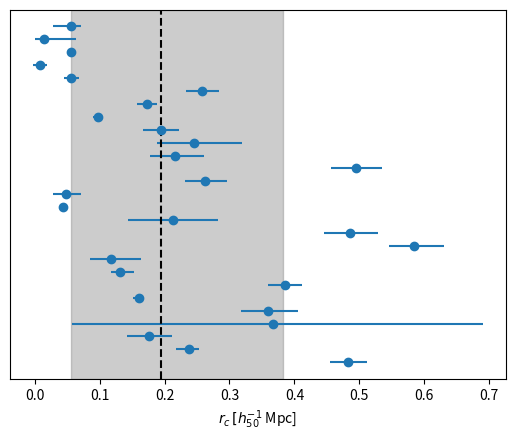
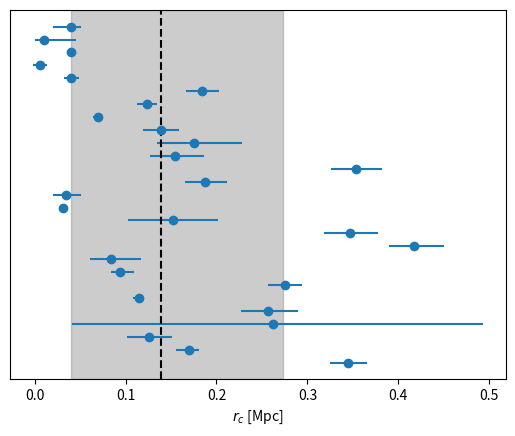
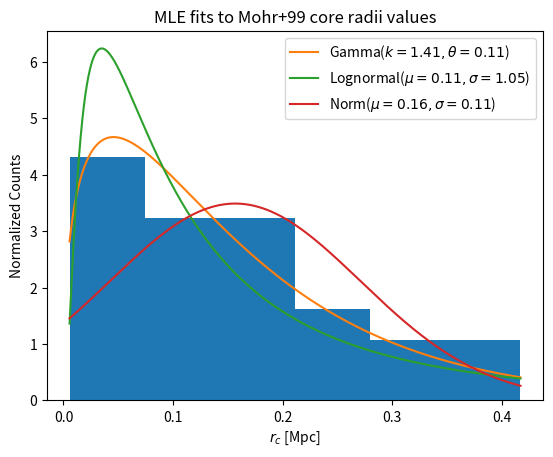
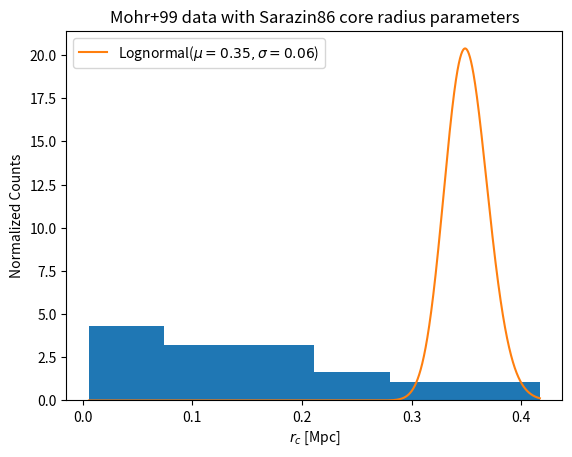

Write the Python code that produced these figures, in order.
"""
Beta-model_Rc_fitting.py
Author: Benjamin Floyd

Fits a model to core radii fits obtained from Mohr et al. (1999).
"""

import numpy as np
import scipy.optimize as op
import matplotlib.pyplot as plt
from scipy import stats
# We need to convert the h_50^-1 scaling from the data to h-less units.
H0 = 70
little_h_50 = H0 / 50

# Core radius data from Mohr+99 Table 2, single component beta model fits only.
rc_mean_h50 = np.array([0.483, 0.237, 0.176, 0.367, 0.360, 0.160, 0.386, 0.131, 0.117, 0.584, 0.486, 0.213, 0.044,
                        0.049, 0.262, 0.495, 0.216, 0.246, 0.194, 0.097, 0.173, 0.258, 0.056, 0.0078, 0.056, 0.015,
                        0.056])
rc_uerr_h50 = np.array([0.028, 0.016, 0.035, 0.324, 0.046, 0.009, 0.026, 0.022, 0.047, 0.046, 0.042, 0.070, 0.007,
                        0.022, 0.034, 0.040, 0.045, 0.073, 0.028, 0.006, 0.016, 0.026, 0.012, 0.011, 0.006, 0.049,
                        0.015])
rc_lerr_h50 = np.array([0.028, 0.019, 0.034, 0.309, 0.043, 0.009, 0.026, 0.014, 0.031, 0.039, 0.041, 0.069, 0.006,
                        0.021, 0.031, 0.038, 0.038, 0.057, 0.027, 0.007, 0.015, 0.025, 0.011, 0.011, 0.006, 0.015,
                        0.028])

# Calculate the 1-sigma range of our data
rc_quants_h50 = np.quantile(rc_mean_h50, [0.16, 0.5, 0.84])

fig, ax = plt.subplots()
ax.errorbar(rc_mean_h50, np.arange(0, len(rc_mean_h50)),  xerr=np.array([rc_lerr_h50, rc_uerr_h50]), fmt='o')
ax.axvline(x=rc_quants_h50[1], linestyle='--', color='k')
ax.axvspan(rc_quants_h50[0], rc_quants_h50[2], alpha=0.4, color='gray')
ax.tick_params(axis='y', which='both', left=False, labelleft=False)
ax.set(xlabel=r'$r_c\, [h_{50}^{-1}$ Mpc]')
# fig.savefig('Data/Plots/Mohr+99_single_beta_rc_h50_mpc.pdf', format='pdf')
plt.show()

# Convert the data into h-less units
rc_mean_mpc = rc_mean_h50 / little_h_50
rc_uerr_mpc = rc_uerr_h50 / little_h_50
rc_lerr_mpc = rc_lerr_h50 / little_h_50

# Calculate the 1-sigma range on the h-less data
rc_quants_mpc = np.quantile(rc_mean_mpc, [0.16, 0.5, 0.84])

fig, ax = plt.subplots()
ax.errorbar(rc_mean_mpc, np.arange(0, len(rc_mean_mpc)),  xerr=np.array([rc_lerr_mpc, rc_uerr_mpc]), fmt='o')
ax.axvline(x=rc_quants_mpc[1], linestyle='--', color='k')
ax.axvspan(rc_quants_mpc[0], rc_quants_mpc[2], alpha=0.4, color='gray')
ax.tick_params(axis='y', which='both', left=False, labelleft=False)
ax.set(xlabel=r'$r_c$ [Mpc]')
# fig.savefig('Data/Plots/Mohr+99_single_beta_rc_mpc.pdf', format='pdf')
plt.show()

#%% Fit models to data
gamma_mle = stats.gamma.fit(rc_mean_mpc, floc=0.)
lognorm_mle = stats.lognorm.fit(rc_mean_mpc, floc=0.)
norm_mle = stats.norm.fit(rc_mean_mpc)

# Make frozen random variables
gamma_rv = stats.gamma(*gamma_mle)
lognorm_rv = stats.lognorm(*lognorm_mle)
norm_rv = stats.norm(*norm_mle)

# Make plot
fig, ax = plt.subplots()
hist, bins, _ = ax.hist(rc_mean_mpc, 'auto', density=True, align='mid')
x = np.linspace(min(bins), max(bins), 10000)
ax.plot(x, gamma_rv.pdf(x), label=r'Gamma($k={0:.2f}, \theta={2:.2f}$)'.format(*gamma_mle))
ax.plot(x, lognorm_rv.pdf(x), label=r'Lognormal($\mu={2:.2f}, \sigma={0:.2f}$)'.format(*lognorm_mle))
ax.plot(x, norm_rv.pdf(x), label=r'Norm($\mu={0:.2f}, \sigma={1:.2f}$)'.format(*norm_mle))
ax.legend()
ax.set(title='MLE fits to Mohr+99 core radii values', xlabel=r'$r_c$ [Mpc]', ylabel='Normalized Counts')
# fig.savefig('Data/Plots/Mohr+99_prob_model_fits.pdf', format='pdf')
plt.show()

#%% Generate a log-normal distribution using the mean and standard deviation from Sarazin86
mu = 0.25 * little_h_50
sigma = 0.04 * little_h_50
print(f'Sarazin core radius values: r_c = {mu:.3f} +- {sigma:.3f}')

fig, ax = plt.subplots()
hist, bins, _ = ax.hist(rc_mean_mpc, 'auto', density=True, align='mid')
x = np.linspace(min(bins), max(bins), 10000)
pdf = stats.lognorm.pdf(x, s=sigma, scale=mu)
ax.plot(x, pdf, label=r'Lognormal($\mu={mu:.2f}, \sigma={sigma:.2f}$)'.format(mu=mu, sigma=sigma))
ax.legend()
ax.set(title='Mohr+99 data with Sarazin86 core radius parameters', xlabel=r'$r_c$ [Mpc]', ylabel='Normalized Counts')
# fig.savefig('Data/Plots/Mohr+99_Sarazin86_parameters.pdf', format='pdf')
plt.show()
